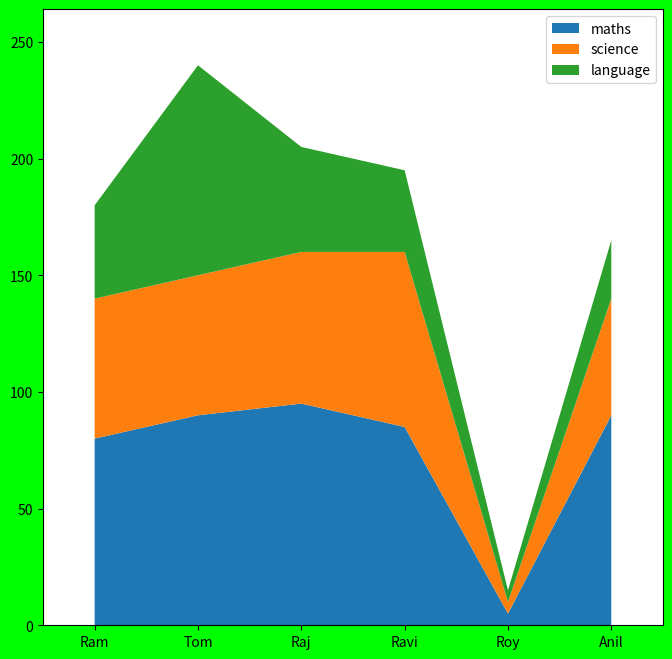

This chart was generated by the following Python code:
#!/usr/bin/env python
import matplotlib.pyplot as plt
import numpy as np
fobj=plt.figure(figsize=(8,8),facecolor='#00FF00')
spobj=fobj.add_subplot(1,1,1)
stud_name_xticks='Ram Tom Raj Ravi Roy Anil'.split()
x_val=np.arange(len(stud_name_xticks))
score_mat=[80,90,95,85,5,90]
score_sci=[60,60,65,75,5,50]
score_lan=[40,90,45,35,5,25]
spobj.stackplot(x_val,[score_mat,score_sci,score_lan],labels=['maths','science','language'])
spobj.set_xticks(x_val)
spobj.set_xticklabels(stud_name_xticks)
spobj.margins(0.1)
spobj.legend(loc="best")
plt.show()
